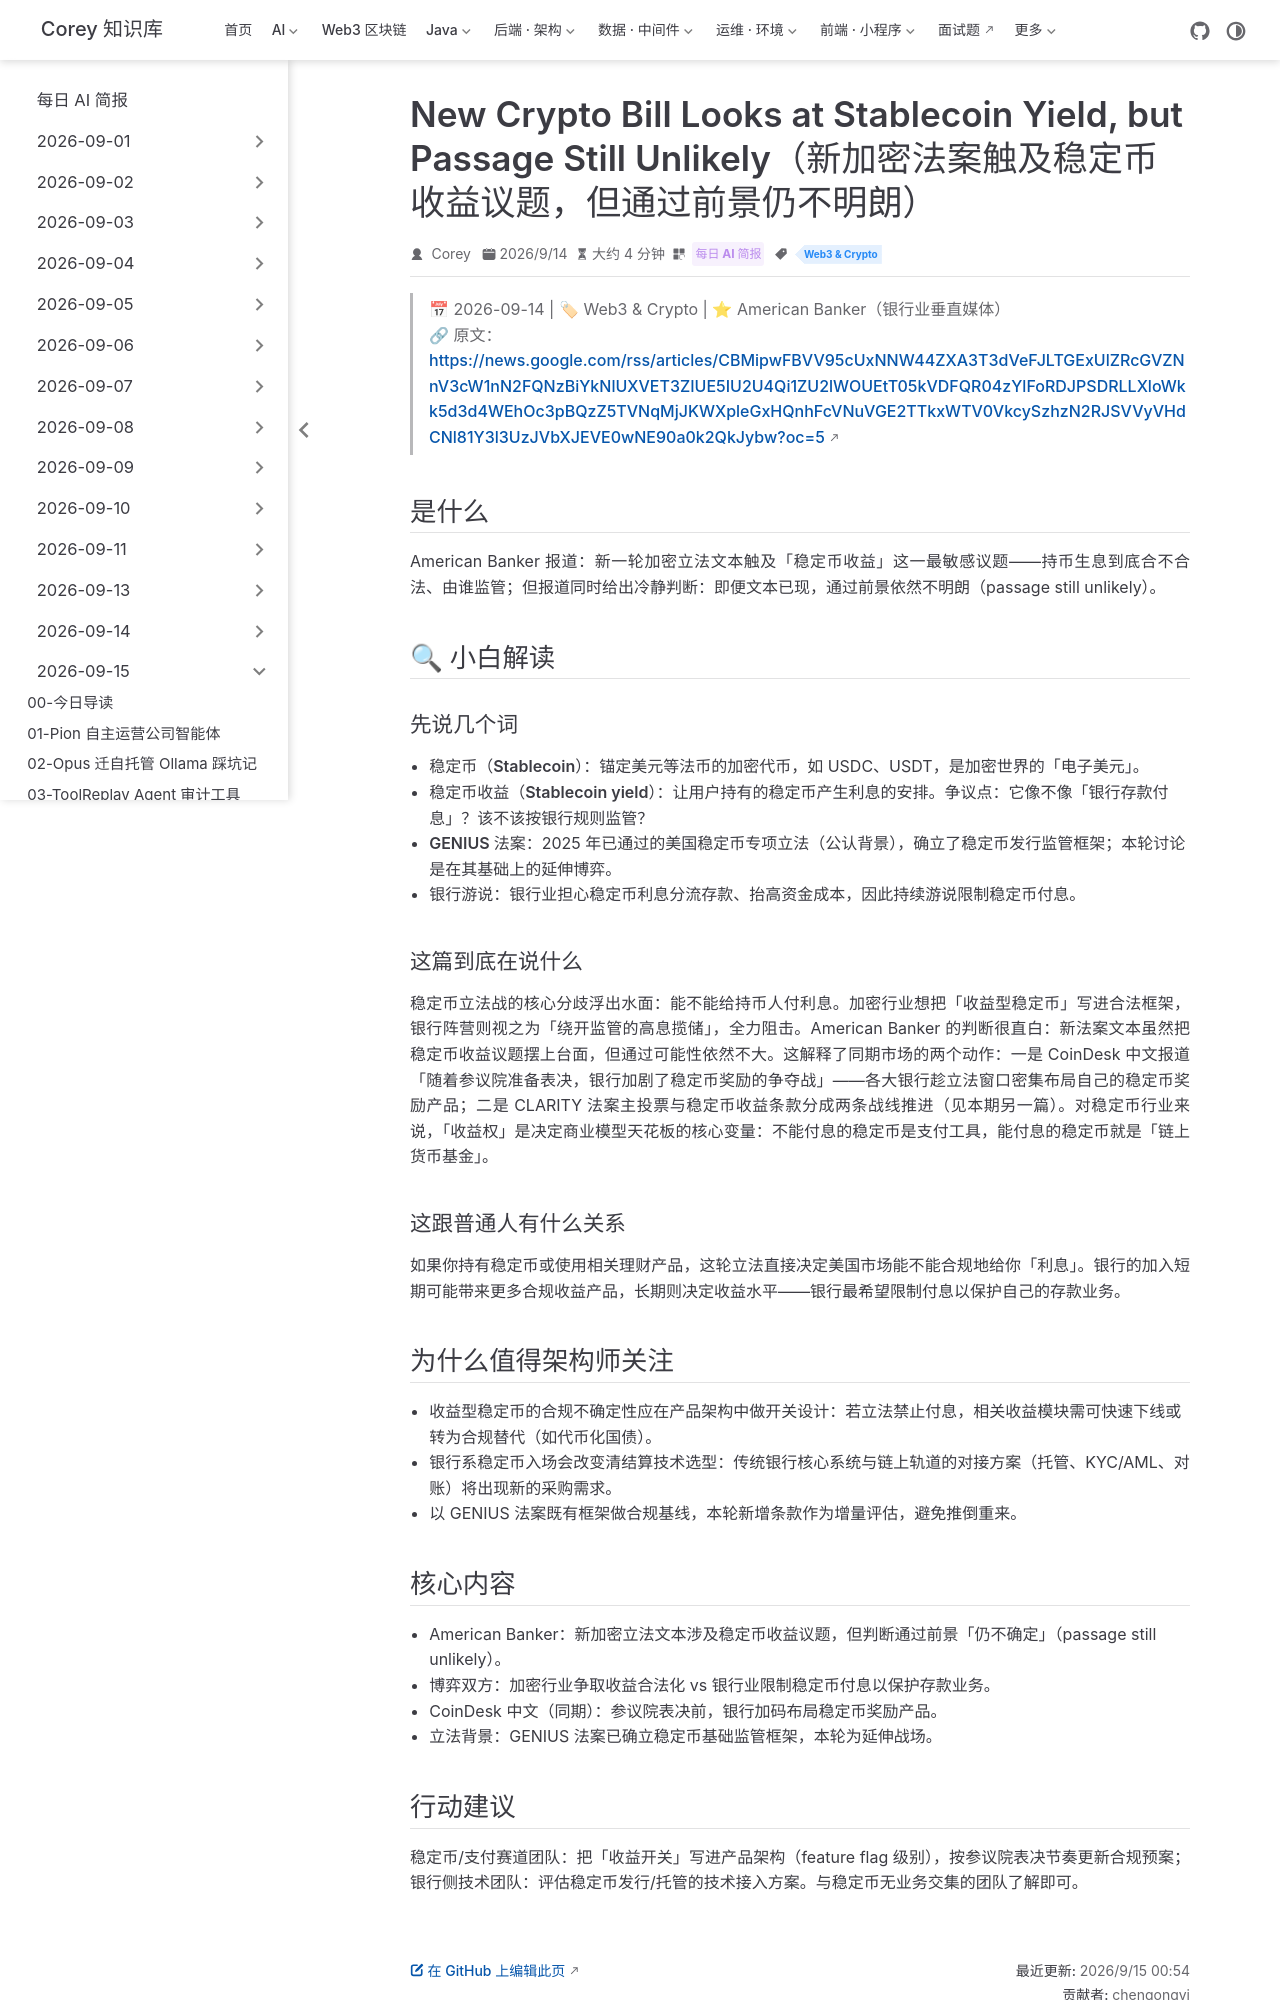

repository: code-corey/code-corey.github.io · page: News/2026-09-15/12-stablecoin-yield-bill.html · generator: jekyll

---
title: "New Crypto Bill Looks at Stablecoin Yield, but Passage Still Unlikely（新加密法案触及稳定币收益议题，但通过前景仍不明朗）"
shortTitle: "稳定币收益条款博弈"
sidebarGroup: "2026-09-15"
order: 12
date: 2026-09-14
category:
  - "每日 AI 简报"
tag:
  - "Web3 & Crypto"
description: "American Banker：新一轮加密立法文本触及「稳定币收益」这一最敏感议题——付息合不合法、由谁监管；但报道判断通过前景仍不明朗，银行与加密行业正面对撞。"
---

# New Crypto Bill Looks at Stablecoin Yield, but Passage Still Unlikely（新加密法案触及稳定币收益议题，但通过前景仍不明朗）

> 📅 2026-09-14 | 🏷 Web3 & Crypto | ⭐ American Banker（银行业垂直媒体）
> 🔗 原文：https://news.google.com/rss/articles/CBMipwFBVV95cUxNNW44ZXA3T3dVeFJLTGExUlZRcGVZNnV3cW1nN2FQNzBiYkNlUXVET3ZIUE5IU2U4Qi1ZU2lWOUEtT05kVDFQR04zYlFoRDJPSDRLLXloWkk5d3d4WEhOc3pBQzZ5TVNqMjJKWXpleGxHQnhFcVNuVGE2TTkxWTV0VkcySzhzN2RJSVVyVHdCNl81Y3l3UzJVbXJEVE0wNE90a0k2QkJybw?oc=5

## 是什么

American Banker 报道：新一轮加密立法文本触及「稳定币收益」这一最敏感议题——持币生息到底合不合法、由谁监管；但报道同时给出冷静判断：即便文本已现，通过前景依然不明朗（passage still unlikely）。

## 🔍 小白解读

### 先说几个词

- **稳定币（Stablecoin）**：锚定美元等法币的加密代币，如 USDC、USDT，是加密世界的「电子美元」。
- **稳定币收益（Stablecoin yield）**：让用户持有的稳定币产生利息的安排。争议点：它像不像「银行存款付息」？该不该按银行规则监管？
- **GENIUS 法案**：2025 年已通过的美国稳定币专项立法（公认背景），确立了稳定币发行监管框架；本轮讨论是在其基础上的延伸博弈。
- **银行游说**：银行业担心稳定币利息分流存款、抬高资金成本，因此持续游说限制稳定币付息。

### 这篇到底在说什么

稳定币立法战的核心分歧浮出水面：能不能给持币人付利息。加密行业想把「收益型稳定币」写进合法框架，银行阵营则视之为「绕开监管的高息揽储」，全力阻击。American Banker 的判断很直白：新法案文本虽然把稳定币收益议题摆上台面，但通过可能性依然不大。这解释了同期市场的两个动作：一是 CoinDesk 中文报道「随着参议院准备表决，银行加剧了稳定币奖励的争夺战」——各大银行趁立法窗口密集布局自己的稳定币奖励产品；二是 CLARITY 法案主投票与稳定币收益条款分成两条战线推进（见本期另一篇）。对稳定币行业来说，「收益权」是决定商业模型天花板的核心变量：不能付息的稳定币是支付工具，能付息的稳定币就是「链上货币基金」。

### 这跟普通人有什么关系

如果你持有稳定币或使用相关理财产品，这轮立法直接决定美国市场能不能合规地给你「利息」。银行的加入短期可能带来更多合规收益产品，长期则决定收益水平——银行最希望限制付息以保护自己的存款业务。

## 为什么值得架构师关注

- 收益型稳定币的合规不确定性应在产品架构中做开关设计：若立法禁止付息，相关收益模块需可快速下线或转为合规替代（如代币化国债）。
- 银行系稳定币入场会改变清结算技术选型：传统银行核心系统与链上轨道的对接方案（托管、KYC/AML、对账）将出现新的采购需求。
- 以 GENIUS 法案既有框架做合规基线，本轮新增条款作为增量评估，避免推倒重来。
